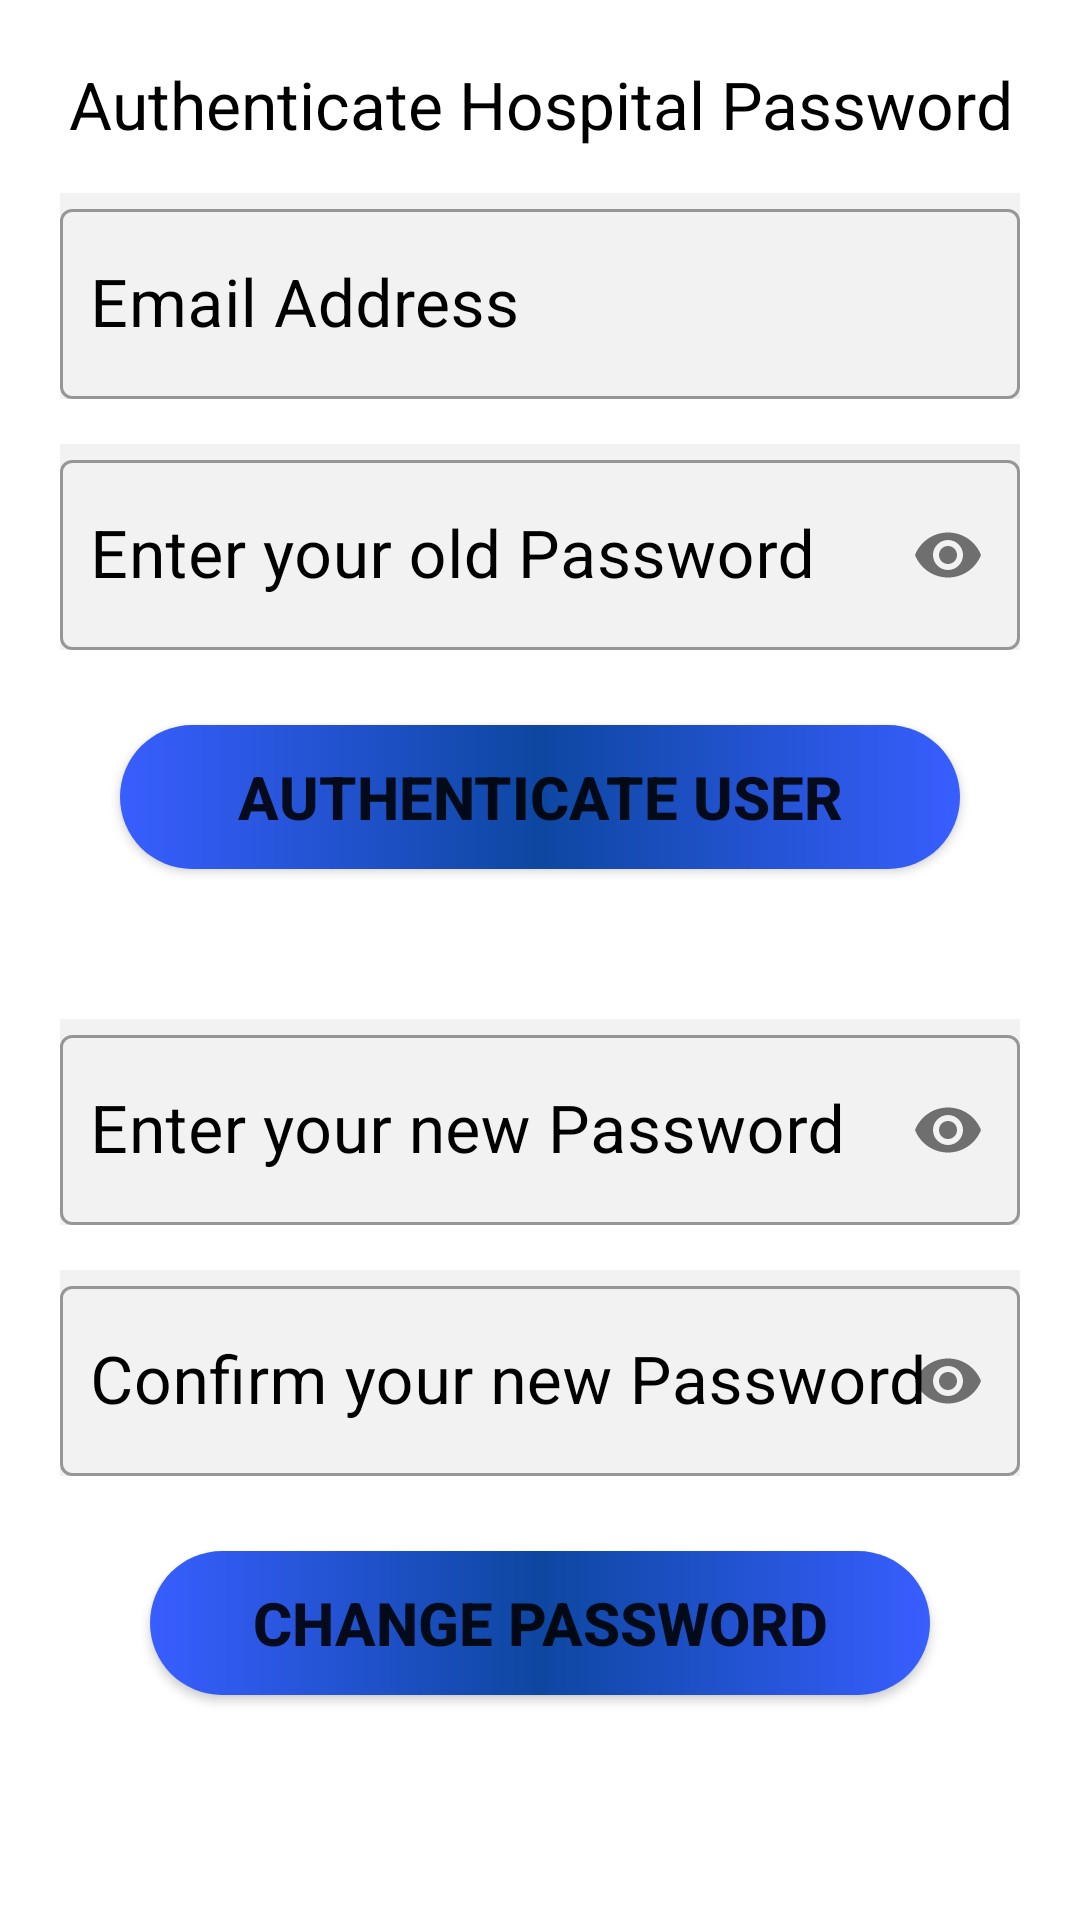

Here is an Android app screen rendered from its layout file. Give the layout XML and the strings, colors and styles it references.
<!-- AndroidManifest.xml: application theme Theme.SmartHospital -->
<!-- res/layout/activity_hospital_change_password.xml -->
<?xml version="1.0" encoding="utf-8"?>
<ScrollView xmlns:android="http://schemas.android.com/apk/res/android"
    xmlns:app="http://schemas.android.com/apk/res-auto"
    xmlns:tools="http://schemas.android.com/tools"
    android:layout_width="match_parent"
    android:layout_height="match_parent"
    android:background="@drawable/backgrandier"
    tools:context=".HospitalChangePassword">

    <LinearLayout
        android:layout_width="match_parent"
        android:layout_height="wrap_content"
        android:orientation="vertical">

        <LinearLayout
            android:layout_width="match_parent"
            android:layout_height="wrap_content"
            android:layout_margin="10dp"
            android:background="#ffffff"
            android:orientation="vertical">

            <TextView
                android:id="@+id/tvHospAuthPass"
                android:layout_width="match_parent"
                android:layout_height="wrap_content"
                android:layout_marginStart="5dp"
                android:layout_marginTop="10dp"
                android:layout_marginEnd="5dp"
                android:background="@drawable/et_round_corners"
                android:text="@string/tv_hospChangePassAuth"
                android:textAlignment="center"
                android:textColor="#000000"
                android:textSize="22sp" />

            <com.google.android.material.textfield.TextInputLayout
                style="@style/Widget.MaterialComponents.TextInputLayout.OutlinedBox"
                android:layout_width="match_parent"
                android:layout_height="wrap_content"
                android:layout_marginStart="10dp"
                android:layout_marginTop="15dp"
                android:layout_marginEnd="10dp"
                android:background="#f2f2f2"
                android:textColorHint="#000000">

                <com.google.android.material.textfield.TextInputEditText
                    android:id="@+id/etHospEmailPass"
                    android:layout_width="match_parent"
                    android:layout_height="match_parent"
                    android:ems="10"
                    android:hint="@string/et_hospChangePassEmail"
                    android:inputType="textEmailAddress"
                    android:paddingStart="10dp"
                    android:textColor="#000000"
                    android:textSize="22sp"
                    tools:ignore="RtlSymmetry" />
            </com.google.android.material.textfield.TextInputLayout>

            <com.google.android.material.textfield.TextInputLayout
                style="@style/Widget.MaterialComponents.TextInputLayout.OutlinedBox"
                android:layout_width="match_parent"
                android:layout_height="wrap_content"
                android:layout_marginStart="10dp"
                android:layout_marginTop="15dp"
                android:layout_marginEnd="10dp"
                android:background="#f2f2f2"
                android:textColorHint="#000000"
                app:passwordToggleEnabled="true">

                <com.google.android.material.textfield.TextInputEditText
                    android:id="@+id/etHospOldPass"
                    android:layout_width="match_parent"
                    android:layout_height="match_parent"
                    android:ems="10"
                    android:hint="@string/et_hospChangePassOldPass"
                    android:inputType="textPassword"
                    android:paddingStart="10dp"
                    android:textSize="22sp"
                    tools:ignore="RtlSymmetry" />
            </com.google.android.material.textfield.TextInputLayout>

            <Button
                android:id="@+id/btnAuthHospPass"
                android:layout_width="match_parent"
                android:layout_height="wrap_content"
                android:layout_marginStart="30dp"
                android:layout_marginTop="25dp"
                android:layout_marginEnd="30dp"
                android:layout_marginBottom="15dp"
                android:background="@drawable/btn_fading"
                android:text="@string/btn_hospChangePassAuth"
                android:textSize="20sp"
                android:textStyle="bold" />

        </LinearLayout>

        <LinearLayout
            android:layout_width="match_parent"
            android:layout_height="wrap_content"
            android:layout_margin="10dp"
            android:background="#ffffff"
            android:orientation="vertical">

            <com.google.android.material.textfield.TextInputLayout
                style="@style/Widget.MaterialComponents.TextInputLayout.OutlinedBox"
                android:layout_width="match_parent"
                android:layout_height="wrap_content"
                android:layout_marginStart="10dp"
                android:layout_marginTop="15dp"
                android:layout_marginEnd="10dp"
                android:background="#f2f2f2"
                android:textColorHint="#000000"
                app:passwordToggleEnabled="true">

                <com.google.android.material.textfield.TextInputEditText
                    android:id="@+id/etHospNewPass"
                    android:layout_width="match_parent"
                    android:layout_height="match_parent"
                    android:ems="10"
                    android:hint="@string/et_hospChangePassNewPass"
                    android:inputType="textPassword"
                    android:paddingStart="10dp"
                    android:textSize="22sp"
                    tools:ignore="RtlSymmetry" />
            </com.google.android.material.textfield.TextInputLayout>

            <com.google.android.material.textfield.TextInputLayout
                style="@style/Widget.MaterialComponents.TextInputLayout.OutlinedBox"
                android:layout_width="match_parent"
                android:layout_height="wrap_content"
                android:layout_marginStart="10dp"
                android:layout_marginTop="15dp"
                android:layout_marginEnd="10dp"
                android:background="#f2f2f2"
                android:textColorHint="#000000"
                app:passwordToggleEnabled="true">

                <com.google.android.material.textfield.TextInputEditText
                    android:id="@+id/etHospConfNewPass"
                    android:layout_width="match_parent"
                    android:layout_height="match_parent"
                    android:ems="10"
                    android:hint="@string/et_hospChangePassConfNewPass"
                    android:inputType="textPassword"
                    android:paddingStart="10dp"
                    android:textSize="22sp"
                    tools:ignore="RtlSymmetry" />
            </com.google.android.material.textfield.TextInputLayout>

            <Button
                android:id="@+id/btnHospChangePass"
                android:layout_width="match_parent"
                android:layout_height="wrap_content"
                android:layout_marginStart="40dp"
                android:layout_marginTop="25dp"
                android:layout_marginEnd="40dp"
                android:layout_marginBottom="15dp"
                android:background="@drawable/btn_fading"
                android:text="@string/btn_hospChangePassword"
                android:textSize="20sp"
                android:textStyle="bold" />

        </LinearLayout>

    </LinearLayout>

</ScrollView>
<!-- resources referenced by this layout -->
<resources>
  <!-- drawable btn_fading (drawable-v24) -->
  <?xml version="1.0" encoding="utf-8"?>
  <shape xmlns:android="http://schemas.android.com/apk/res/android"
      android:shape="rectangle">
  
  
      <gradient
          android:angle="0"
          android:centerColor="#0D47A1"
          android:endColor="#385EFF"
          android:startColor="#385EFF"
          android:type="linear" />
  
      <corners android:radius="50dp" />
  </shape>
  <string name="btn_hospChangePassAuth">Authenticate User</string>
  <string name="btn_hospChangePassword">Change Password</string>
  <string name="et_hospChangePassConfNewPass">Confirm your new Password</string>
  <string name="et_hospChangePassEmail">Email Address</string>
  <string name="et_hospChangePassNewPass">Enter your new Password</string>
  <string name="et_hospChangePassOldPass">Enter your old Password</string>
  <string name="tv_hospChangePassAuth">Authenticate Hospital Password</string>
  <style name="Theme.SmartHospital" parent="Theme.MaterialComponents.DayNight.DarkActionBar">
          
          <item name="colorPrimary">@color/purple_500</item>
          <item name="colorPrimaryVariant">@color/purple_700</item>
          <item name="colorOnPrimary">@color/white</item>
          
          <item name="colorSecondary">@color/teal_200</item>
          <item name="colorSecondaryVariant">@color/teal_700</item>
          <item name="colorOnSecondary">@color/black</item>
          
          <item name="android:statusBarColor" tools:targetApi="l">?attr/colorPrimaryVariant</item>
          
      </style>
  <!-- not gathered from this repository: default colours our renderer supplied (Android Studio template values) -->
  <color name="purple_500">#FF6200EE</color>
  <color name="purple_700">#FF3700B3</color>
  <color name="teal_200">#FF03DAC5</color>
  <color name="teal_700">#FF018786</color>
  <color name="black">#FF000000</color>
  <color name="white">#FFFFFFFF</color>
</resources>
